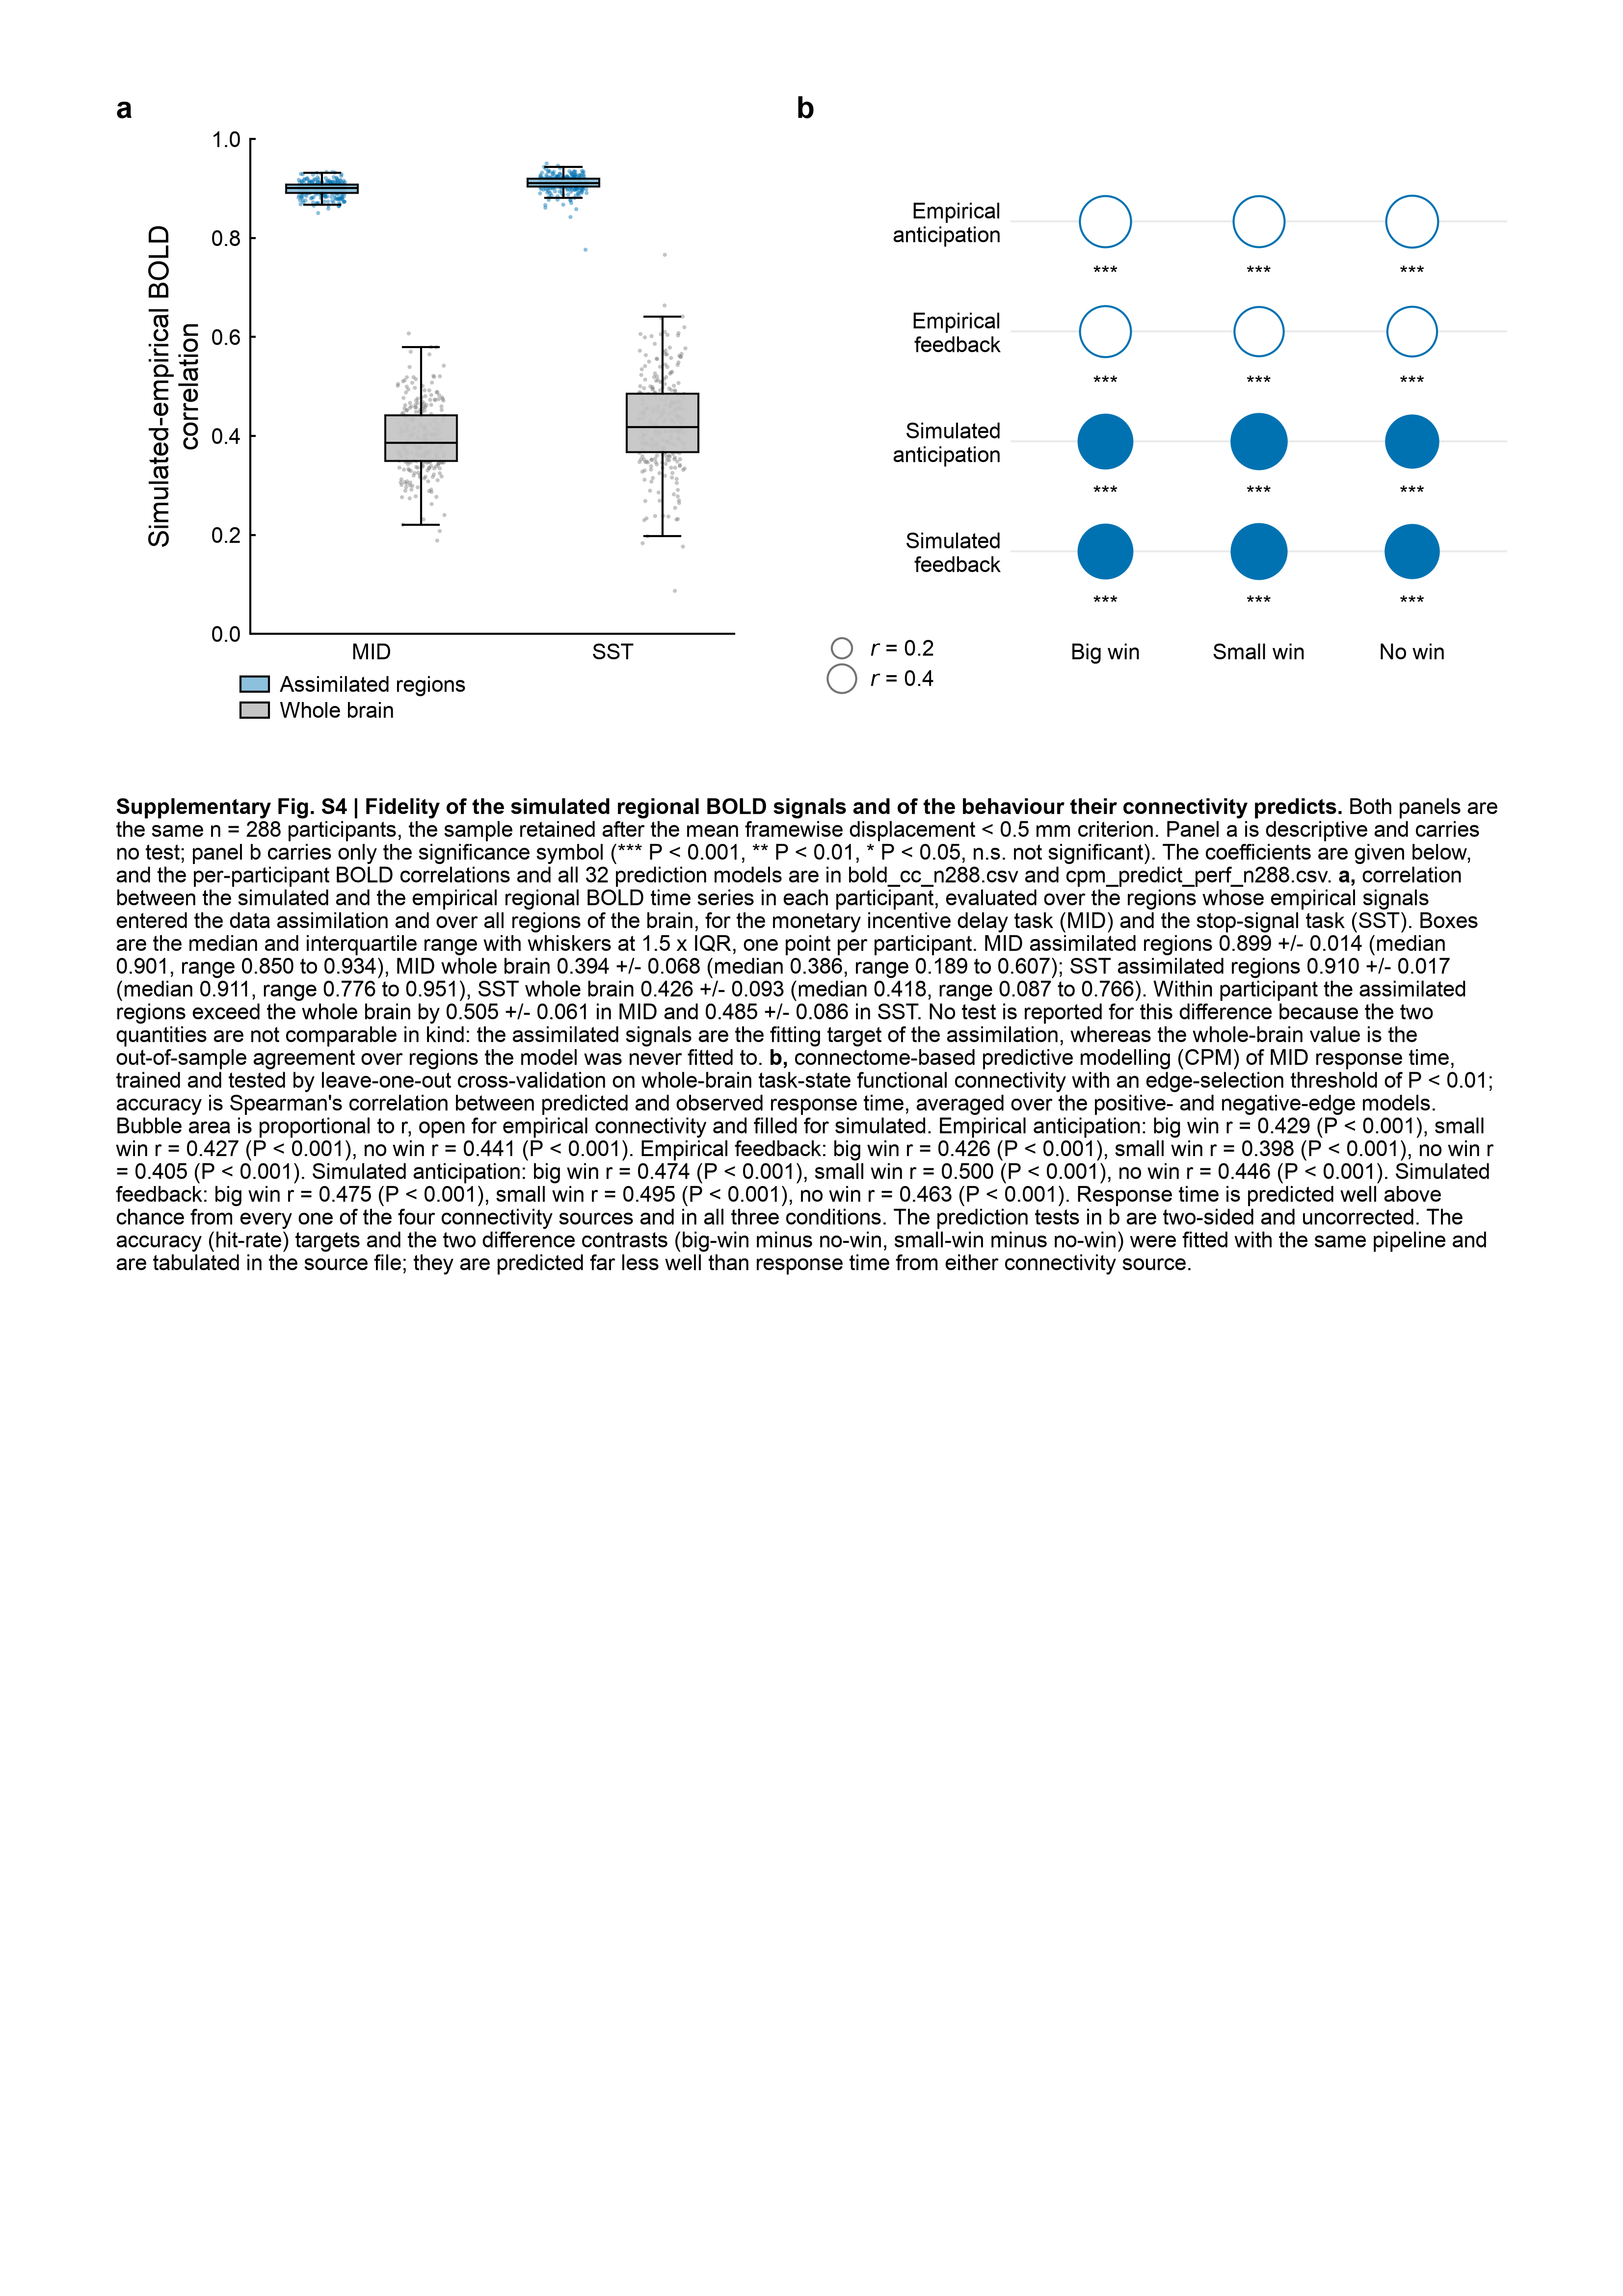

Generate this figure with Python:
"""Supplementary figure: fidelity of the simulated signals, from the regional
BOLD time series to the behaviour they predict.

  a  simulated-empirical BOLD correlation over participants, in the
     assimilated regions and across the whole brain, in both task states
  b  connectome-based prediction of MID response time from whole-brain
     task-state FC, as a bubble plot over the three MID conditions and the
     four connectivity sources

n = 288 participants throughout (the head-motion-retained sample,
mean FD < 0.5 mm).  Panel a is descriptive and carries no test; panel b
carries only the significance symbol (*** P < 0.001, ** P < 0.01,
* P < 0.05, n.s.).  Every coefficient is in the caption and in the two
source tables.

Sources: supp_boldcc/data/bold_cc_n288.csv (from
figures_v2/fig3/bold_cc_300subs.csv) and supp_cpm/data/cpm_predict_perf_n288.csv
(from figures_v2/fig4/cpm_task_perf_results).

    python figS_fidelity_A4.py [--no-caption]
"""
import os, sys
import numpy as np
import pandas as pd
import matplotlib
matplotlib.use("Agg")
import matplotlib.pyplot as plt
from matplotlib.lines import Line2D
from matplotlib.patches import Patch
from scipy import stats

FIGDIR = "/Users/yunman/Desktop/submission/revision/Code/reproducibility_package/04_figures"
HERE = os.path.join(FIGDIR, "supp_fidelity")
sys.path.insert(0, os.path.join(FIGDIR, "fig_color"))
sys.path.insert(0, FIGDIR)
from np_dtb_style import apply_np_style, panel, C, LW, enforce
from supp_kit import fill
from fig_export import collect_text_records
import figA4_kit as K
from figA4_kit import TICK_PT, ANNOT_PT, LABEL_PT, CAP_PT, PW, PH, ML, MR, MT

DPI = 400
WITH_CAP = "--no-caption" not in sys.argv
STEM = "figS_fidelity_A4" if WITH_CAP else "figS_fidelity_A4_nocaption"
SUPP_NO = "S4"                     # freed when the conductance and EFT panels
                                   # were merged into the single S3
apply_np_style()
K.apply_page_style()

# ------------------------------------------------------------------ the data
CC = pd.read_csv(os.path.join(FIGDIR, "supp_boldcc", "data",
                              "bold_cc_n288.csv"))
D = pd.read_csv(os.path.join(FIGDIR, "supp_cpm", "data",
                             "cpm_predict_perf_n288.csv"))
RT = D[D.target.str.endswith("_RT")].copy()
N = len(CC)
assert int(D.n.iloc[0]) == N, "the two tables must be the same sample"

TASKS = ["mid", "sst"]
TLAB = {"mid": "MID", "sst": "SST"}
SETS = ["assimilated", "whole"]
SETLAB = {"assimilated": "Assimilated regions", "whole": "Whole brain"}
SETCOL = {"assimilated": C("np12"), "whole": C("reference")}

CONDS = ["BIG_WIN_RT", "SMALL_WIN_RT", "NO_WIN_RT"]
CLAB = {"BIG_WIN_RT": "Big win", "SMALL_WIN_RT": "Small win",
        "NO_WIN_RT": "No win"}
STATES = ["anticipation", "feedback"]
SRCS = [("empirical", "anticipation"), ("empirical", "feedback"),
        ("simulated", "anticipation"), ("simulated", "feedback")]
SMK = {"anticipation": "o", "feedback": "s"}
BASE = C("np12")
S = {}                             # every caption number


def mark(p):
    return ("***" if p < .001 else "**" if p < .01 else "*" if p < .05
            else "n.s.")


def v(task, kind):
    return CC[f"{task}_{kind}"].to_numpy(float)


def get(target, src, state):
    row = RT[(RT.target == target) & (RT.fc_source == src)
             & (RT.task_state == state)].iloc[0]
    return float(row.r), float(row.p)


# --------------------------------------------------------------- panel a: CC
def p_a(ax):
    pos = {("mid", "assimilated"): 0.0, ("mid", "whole"): 0.80,
           ("sst", "assimilated"): 1.95, ("sst", "whole"): 2.75}
    rng = np.random.default_rng(0)
    for task in TASKS:
        for kind in SETS:
            x, c = pos[(task, kind)], SETCOL[kind]
            y = v(task, kind)
            ax.scatter(x + rng.uniform(-.19, .19, len(y)), y, s=2.2,
                       facecolor=c, edgecolor="none", alpha=.45, zorder=2)
            bp = ax.boxplot([y], positions=[x], widths=.58, showfliers=False,
                            patch_artist=True, zorder=3)
            for el in ("boxes", "whiskers", "caps", "medians"):
                for art in bp[el]:
                    art.set_linewidth(LW); art.set_color("black")
            bp["boxes"][0].set_facecolor(fill(c))
            bp["boxes"][0].set_edgecolor("black")
            bp["boxes"][0].set_alpha(.92)
            S[f"a|{task}|{kind}"] = dict(
                mean=float(y.mean()), sd=float(y.std(ddof=1)),
                median=float(np.median(y)), lo=float(y.min()),
                hi=float(y.max()))
        a_, w_ = v(task, "assimilated"), v(task, "whole")
        d = a_ - w_
        S[f"a|{task}|paired"] = dict(
            diff=float(d.mean()), sd=float(d.std(ddof=1)),
            lo=float(d.min()), hi=float(d.max()), n=len(d))
    ax.set_xticks([np.mean([pos[(t, k)] for k in SETS]) for t in TASKS])
    ax.set_xticklabels([TLAB[t] for t in TASKS], fontsize=TICK_PT)
    ax.set_xlim(-.58, 3.33)
    ax.set_ylim(0, 1.0)
    ax.set_yticks([0, .2, .4, .6, .8, 1.0])
    ax.set_ylabel("Simulated-empirical BOLD\ncorrelation", fontsize=LABEL_PT)
    ax.tick_params(axis="x", length=0)
    hs = [Patch(facecolor=fill(SETCOL[k]), edgecolor="black", lw=LW)
          for k in SETS]
    ax.legend(hs, [SETLAB[k] for k in SETS], loc="upper left",
              bbox_to_anchor=(-.02, -.085), ncol=1, fontsize=TICK_PT,
              frameon=False, borderpad=0, borderaxespad=0, handlelength=1.3,
              handletextpad=.5, labelspacing=.25)


# ----------------------------------------------------------- panel b: bubbles
def bubble(r):
    """Marker area proportional to r, so area reads as accuracy."""
    return 820.0 * max(r, 0.0)


def p_b(ax):
    for yi, (src, state) in enumerate(SRCS[::-1]):          # top row first
        for xi, cond in enumerate(CONDS):
            r, p = get(cond, src, state)
            filled = src == "simulated"
            ax.scatter(xi, yi, s=bubble(r), marker="o",
                       facecolor=BASE if filled else "white",
                       edgecolor=BASE, linewidth=LW * 1.3, zorder=3)
            ax.text(xi, yi - .40, mark(p), ha="center", va="top",
                    fontsize=TICK_PT, color="0.35" if p >= .05 else "black")
            S[f"b|{cond}|{src}|{state}"] = dict(r=r, p=p)
    ax.set_xticks(range(len(CONDS)))
    ax.set_xticklabels([CLAB[c] for c in CONDS], fontsize=TICK_PT)
    ax.set_yticks(range(len(SRCS)))
    ax.set_yticklabels([f"{s.capitalize()}\n{st}" for s, st in SRCS[::-1]],
                       fontsize=TICK_PT)
    ax.set_xlim(-.62, len(CONDS) - .38)
    ax.set_ylim(-.75, len(SRCS) - .25)
    ax.tick_params(axis="both", labelsize=TICK_PT, length=0)
    for sp in ("left", "bottom"):
        ax.spines[sp].set_visible(False)
    ax.grid(axis="y", color="0.92", lw=LW, zorder=0)
    ax.set_axisbelow(True)
    hs = [Line2D([], [], marker="o", linestyle="none",
                 markersize=np.sqrt(bubble(v_)) * .58, markerfacecolor="none",
                 markeredgecolor="0.45", markeredgewidth=LW)
          for v_ in (.2, .4)]
    # the size key sits in the row-label column, under "Simulated feedback"
    ax.legend(hs, ["$r$ = 0.2", "$r$ = 0.4"], loc="upper left",
              bbox_to_anchor=(-.37, -.012), ncol=1, fontsize=TICK_PT,
              frameon=False, borderpad=0, borderaxespad=0, handletextpad=.6,
              labelspacing=.45)


PANEL_FN = {"a": p_a, "b": p_b}

# --------------------------------------------------------------- page geometry
GUT = K.LETTER_W + K.LETTER_PADX
GAPX, GAP = 8.0, K.GAP
LETTER_BAND, MB = K.LETTER_BAND, K.MB
XB = 19.0
MAX_H = 64.0
ROWS = [["a", "b"]]
BLOCK = {"a": 80.0, "b": 92.0}                 # 172 + one 8 mm gap = 180


def col_geom(fig, panels):
    rend = fig.canvas.get_renderer()
    mm = lambda px: px / fig.dpi * 25.4
    by = {p["ch"]: p for p in panels}
    geom, x = {}, ML
    for row in ROWS:
        for ch in row:
            ax = by[ch]["axes"][0]
            bb, pos = ax.get_tightbbox(rend), ax.get_position()
            L = min(max(pos.x0 * PW - mm(bb.x0), 0.0), 26.0)
            R_ = min(max(mm(bb.x1) - (pos.x0 + pos.width) * PW, 0.0), 3.0)
            geom[ch] = (x, x + GUT + L, max(BLOCK[ch] - GUT - L - R_, 22.0))
            x += BLOCK[ch] + GAPX
    return geom


def build(plot_h, geom=None):
    f = plt.figure(figsize=panel(PW, PH))
    out, y = [], MT
    for row in ROWS:
        top = y + LETTER_BAND
        x = ML
        for ch in row:
            slot, ax_x, ax_w = (geom[ch] if geom else
                                (x, x + GUT + 16.0, BLOCK[ch] - GUT - 20.0))
            ax = K.axes_mm(f, ax_x, top, ax_w, plot_h)
            PANEL_FN[ch](ax)
            out.append(dict(ch=ch, x=slot, axes=[ax],
                            txt=K.letter(f, slot, top - 1.2, ch)))
            x += BLOCK[ch] + GAPX
        y = top + plot_h + XB + GAP
    enforce(f)
    for p_ in out:                     # enforce() restores the house tick
        ax = p_["axes"][0]             # marks; categorical axes have none
        if p_["ch"] == "b":
            ax.tick_params(axis="both", length=0)
        else:
            ax.tick_params(axis="x", length=0)
    return f, out, y - GAP


# ------------------------------------------------------------------- caption
CAP_TITLE = (f"Supplementary Fig. {SUPP_NO} | Fidelity of the simulated "
             "regional BOLD signals and of the behaviour their connectivity "
             "predicts.")


def pf(p):
    return ("P < 0.001" if p < 1e-3 else f"P = {p:.3f}" if p >= .01
            else f"P = {p:.2g}")


def dline(task, kind):
    d = S[f"a|{task}|{kind}"]
    return (f"{d['mean']:.3f} +/- {d['sd']:.3f} (median {d['median']:.3f}, "
            f"range {d['lo']:.3f} to {d['hi']:.3f})")


def b_line(src, state):
    return ", ".join(
        f"{CLAB[c].lower()} r = {S[f'b|{c}|{src}|{state}']['r']:.3f} "
        f"({pf(S[f'b|{c}|{src}|{state}']['p'])})" for c in CONDS)


def caption_runs():
    cap = [
        ("", f"Both panels are the same n = {N} participants, the sample "
             f"retained after the mean framewise displacement < 0.5 mm "
             f"criterion. Panel a is descriptive and carries no test; panel "
             f"b carries only the significance symbol (*** P < 0.001, "
             f"** P < 0.01, * P < 0.05, n.s. not significant). The "
             f"coefficients are given below, and the per-participant BOLD "
             f"correlations and all 32 prediction models are in "
             f"bold_cc_n288.csv and cpm_predict_perf_n288.csv. "),
        ("a", f", correlation between the simulated and the empirical "
              f"regional BOLD time series in each participant, evaluated "
              f"over the regions whose empirical signals entered the data "
              f"assimilation and over all regions of the brain, for the "
              f"monetary incentive delay task (MID) and the stop-signal task "
              f"(SST). Boxes are the median and interquartile range with "
              f"whiskers at 1.5 x IQR, one point per participant. MID "
              f"assimilated regions {dline('mid', 'assimilated')}, MID whole "
              f"brain {dline('mid', 'whole')}; SST assimilated regions "
              f"{dline('sst', 'assimilated')}, SST whole brain "
              f"{dline('sst', 'whole')}. Within participant the assimilated "
              f"regions exceed the whole brain by "
              f"{S['a|mid|paired']['diff']:.3f} +/- "
              f"{S['a|mid|paired']['sd']:.3f} in MID and "
              f"{S['a|sst|paired']['diff']:.3f} +/- "
              f"{S['a|sst|paired']['sd']:.3f} in SST. No test is reported "
              f"for this difference because the two quantities are not "
              f"comparable in kind: the assimilated signals are the fitting "
              f"target of the assimilation, whereas the whole-brain value is "
              f"the out-of-sample agreement over regions the model was never "
              f"fitted to. "),
        ("b", ", connectome-based predictive modelling (CPM) of MID response "
              "time, trained and tested by leave-one-out cross-validation on "
              "whole-brain task-state functional connectivity with an "
              "edge-selection threshold of P < 0.01; accuracy is Spearman's "
              "correlation between predicted and observed response time, "
              "averaged over the positive- and negative-edge models. Bubble "
              "area is proportional to r, open for empirical connectivity "
              "and filled for simulated. Empirical anticipation: "
              + b_line("empirical", "anticipation")
              + ". Empirical feedback: " + b_line("empirical", "feedback")
              + ". Simulated anticipation: "
              + b_line("simulated", "anticipation")
              + ". Simulated feedback: " + b_line("simulated", "feedback")
              + ". Response time is predicted well above chance from every "
                "one of the four connectivity sources and in all three "
                "conditions. "),
        ("", "The prediction tests in b are two-sided and uncorrected. The "
             "accuracy (hit-rate) targets and the two difference contrasts "
             "(big-win minus no-win, small-win minus no-win) were fitted "
             "with the same pipeline and are tabulated in the source file; "
             "they are predicted far less well than response time from "
             "either connectivity source. "),
    ]
    runs = [(CAP_TITLE + " ", True)]
    for lab, seg in cap:
        if lab:
            runs.append((lab + ",", True))
            seg = seg[1:] if seg.startswith(",") else seg
        runs.append((seg, False))
    return runs


# pass 1 -- caption height at a provisional plot height
_f0, _p0, _ = build(46.0)
_runs0 = caption_runs()
_l0 = (K._wrap(_f0, _runs0, PW - ML - MR, CAP_PT,
               _f0.canvas.get_renderer())[0] if WITH_CAP else [])
plt.close(_f0)

CAP_H = (K.CAP_GAP + len(_l0) * K.CAP_LH + 1.0) if WITH_CAP else 0.0
FIXED = MT + LETTER_BAND + XB
PLOT_H = min(PH - MB - CAP_H - FIXED, MAX_H)
assert PLOT_H > 20.0, f"no room for the panels: {PLOT_H:.1f} mm"

# pass 2 -- solve the column geometry at the fitted height
_f1, _p1, _ = build(PLOT_H)
_geom = col_geom(_f1, _p1)
plt.close(_f1)
for _ in range(4):
    _f2, _p2, _ = build(PLOT_H, geom=_geom)
    _geom = col_geom(_f2, _p2)
    plt.close(_f2)
fig, PANELS, BOTTOM = build(PLOT_H, geom=_geom)
K.place_letters(fig, PANELS, rows=ROWS)

runs = caption_runs()
if WITH_CAP:
    cap_objs, cap_rect, n_lines, CAP_BOTTOM = K.draw_caption(
        fig, runs, ML, BOTTOM + K.CAP_GAP, PW - ML - MR)
else:
    cap_objs, cap_rect, n_lines, CAP_BOTTOM = [], None, 0, BOTTOM

assert CAP_BOTTOM <= PH - 0.5, f"content overruns A4: {CAP_BOTTOM:.1f} mm"
print(f"[{STEM}] axes height {PLOT_H:.1f} mm; panels end at {BOTTOM:.1f} mm; "
      f"caption {n_lines} lines -> {CAP_BOTTOM:.1f} mm of {PH:.0f} mm")

# ----------------------------------------------------------------------- export
png, pdf, ppt = (os.path.join(HERE, STEM + ext)
                 for ext in (".png", ".pdf", ".pptx"))
fig.savefig(png, dpi=DPI, bbox_inches=None, facecolor="white")
fig.savefig(pdf, bbox_inches=None, facecolor="white")
K.export_pptx(fig, ppt, cap_objs, runs, cap_rect, dpi=DPI,
              collect_text_records=collect_text_records)
bad = [t.get_text() for t in fig.findobj(matplotlib.text.Text)
       if t.get_text().strip() and t.get_fontname() != "Arial"]
print("non-Arial text:", bad[:5], "| files:",
      [os.path.basename(p) for p in (png, pdf, ppt)])
pd.DataFrame([{"key": k, "value": str(v_)} for k, v_ in S.items()]).to_csv(
    os.path.join(HERE, "figS_fidelity_A4_caption_values.csv"), index=False)
plt.close(fig)
